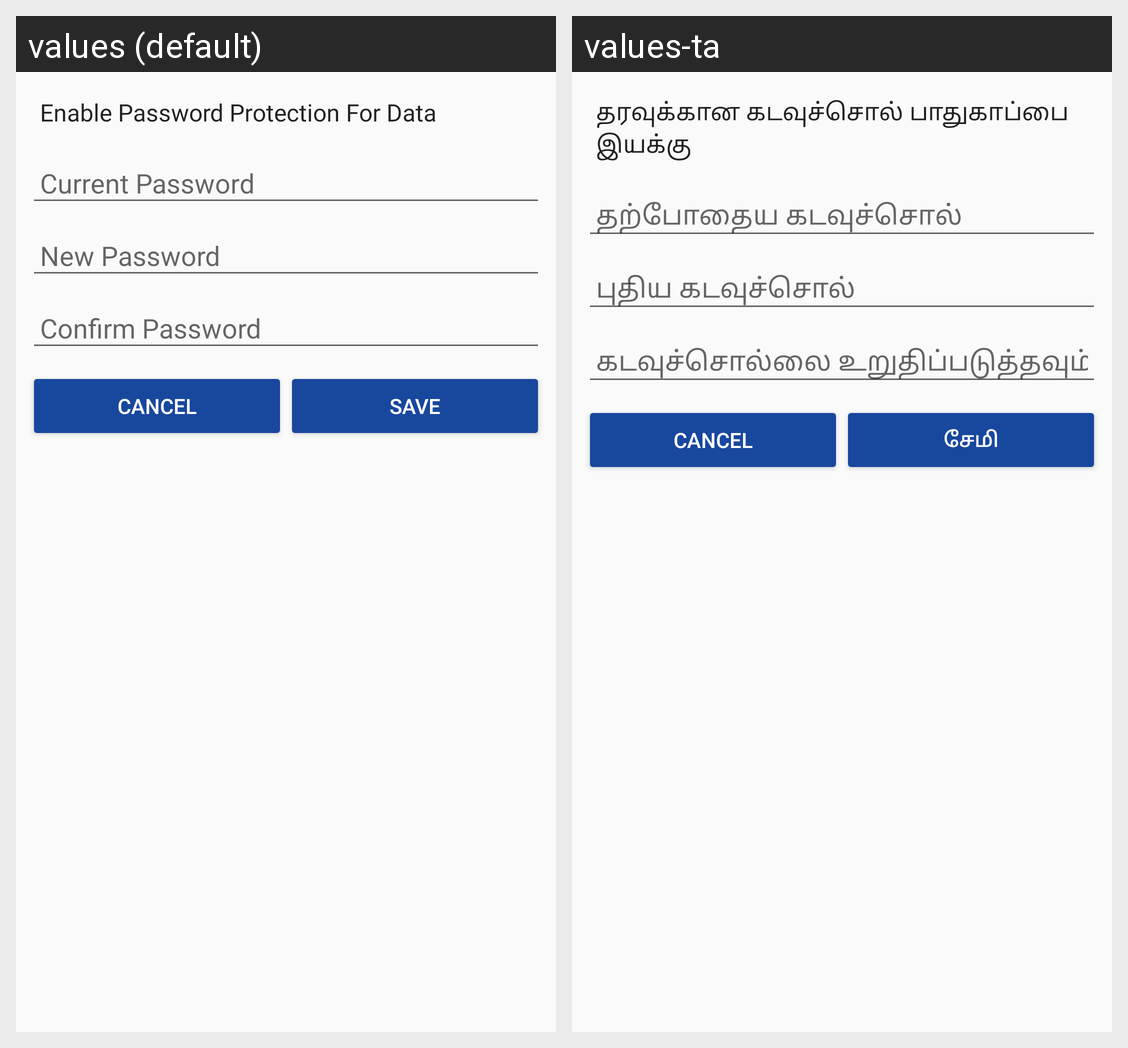

Strings drawn on this Android screen and how each of the app's shown locales translates them:
Android screen res/layout/dialog_password.xml rendered under 2 locales, left to right: values (default), values-ta. Device: Nexus 5 (rendered at 1080×1920; each locale shown at half size, 540×960, under a caption strip naming it); theme AppTheme.Green.
Strings drawn on this screen, with the default value and each locale's value (text and hints the layout hard-codes, and strings that could not be matched under every locale, appear in the picture but are not listed):

settings_secure_data
  values: Enable Password Protection For Data
  values-ta: தரவுக்கான கடவுச்சொல் பாதுகாப்பை இயக்கு

current_password
  values: Current Password
  values-ta: தற்போதைய கடவுச்சொல்

new_password
  values: New Password
  values-ta: புதிய கடவுச்சொல்

confirm_password
  values: Confirm Password
  values-ta: கடவுச்சொல்லை உறுதிப்படுத்தவும்

cancel
  values: Cancel
  values-ta: Cancel

save
  values: Save
  values-ta: சேமி
